Run: headless pygame with SDL's dummy video driver; simulated clock (each Clock.tick advances the game by its frame time, no real sleeping); random seed 0; keys injected as events and as key.get_pressed() state; no mouse input.
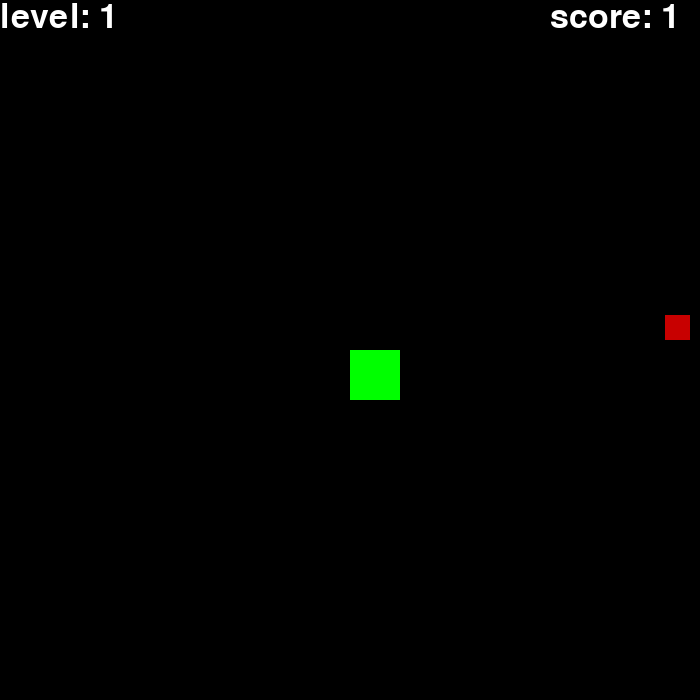
Frame 1 of 1 · flips 1–60 · no input

The pygame program that drew these frames:

import time

import pygame
import random

pygame.init()

runned = True

WIDTH, HEIGHT, BLOCK = 700, 700, 50
# the dimension of the screen and the size of each snake body block

clock = pygame.time.Clock()

dx, dy = 0, 0
# variables for moving the snake

x = 5
# FPS

level = 1
# responsible for the difficulity of the game

saved_lenght = 0
# information about the length(number of blocks added to the head)

SCREEN = pygame.display.set_mode((HEIGHT, WIDTH))

all_font = pygame.font.SysFont("Italic", 50)


class Point:
    def __init__(self, x, y):
        self.x = x
        self.y = y


class Snake:
    snakebody = []

    # saves the blocks of the snake
    def __init__(self):
        self.snakebody = [(Point(x=HEIGHT // 2 // BLOCK, y=WIDTH // 2 // BLOCK))]
        self.dead = 0
        # var in case snake crosses the border

    def draw(self):
        snake_head = self.snakebody[0]
        x_block_head = snake_head.x * BLOCK
        y_block_head = snake_head.y * BLOCK

        pygame.draw.rect(SCREEN, (0, 255, 0), pygame.Rect(x_block_head, y_block_head, BLOCK, BLOCK))
        # draws the head of the snake
        for body in self.snakebody[1:]:
            x_block_body = body.x * BLOCK
            y_block_body = body.y * BLOCK
            pygame.draw.rect(SCREEN, (0, 225, 100), pygame.Rect(x_block_body, y_block_body, BLOCK, BLOCK))
            # for loop for iterating trough the list and drawing all the body blocks

    def move(self, dx, dy):
        for inx in range(len(self.snakebody) - 1, 0, -1):
            self.snakebody[inx].x = self.snakebody[inx - 1].x
            self.snakebody[inx].y = self.snakebody[inx - 1].y
        self.snakebody[0].x += dx
        self.snakebody[0].y += dy
        if self.snakebody[0].x >= HEIGHT // BLOCK:
            self.dead = 1
        elif self.snakebody[0].x < 0:
            self.dead = 1
        elif self.snakebody[0].y >= WIDTH // BLOCK:
            self.dead = 1
        elif self.snakebody[0].y < 0:
            self.dead = 1

    def collision(self, foodx, foody):
        if foodx == self.snakebody[0].x and foody == self.snakebody[0].y:
            return True
        # checks if the food collides with the head
        return False


class Food:
    def __init__(self):
        self.x = random.randint(0, HEIGHT // BLOCK - 1)
        self.y = random.randint(0, WIDTH // BLOCK - 1)
        # generates a random spawnpoint for a food block

    def draw(self):
        pygame.draw.rect(SCREEN, (200, 0, 0),
                         pygame.Rect(self.x * BLOCK + BLOCK // 2 - 10, self.y * BLOCK + BLOCK // 2 - 10, BLOCK / 2,
                                     BLOCK / 2))
        # draws the food in randomnly generated position


snake = Snake()
food = Food()
while runned:
    SCREEN.fill((0, 0, 0))
    for event in pygame.event.get():
        if event.type == pygame.QUIT:
            runned = False
        if event.type == pygame.KEYDOWN:
            if event.key == pygame.K_UP and dy != 1:
                dx, dy = 0, -1
            elif event.key == pygame.K_RIGHT and dx != -1:
                dx, dy = 1, 0
            elif event.key == pygame.K_LEFT and dx != 1:
                dx, dy = -1, 0
            elif event.key == pygame.K_DOWN and dy != -1:
                dx, dy = 0, 1
            # getting the input and changing the dx, dy variables
    snake.move(dx, dy)
    food.draw()
    for i in range(1, len(snake.snakebody)):
        if snake.collision(snake.snakebody[i].x, snake.snakebody[i].y):
            runned = False
        # checks if snake made collision with itself
    if snake.dead == 1:
        runned = False
        # checks if snake crossed the border
    snake.draw()
    level_see = all_font.render(f"level: {level}", True, (255, 255, 255))
    score_see = all_font.render(f"score: {len(snake.snakebody)}", True, (255, 255, 255))
    # the number of collected points and the level
    SCREEN.blit(level_see, (0, 0))
    SCREEN.blit(score_see, (HEIGHT - 150, 0))
    if snake.collision(food.x, food.y):
        snake.snakebody.append(Point(food.x, food.y))
        food.x = random.randint(0, HEIGHT // BLOCK - 1)
        food.y = random.randint(0, WIDTH // BLOCK - 1)
    # check if snake collided with food and increase the score if it did
    if len(snake.snakebody) % 5 == 0 and saved_lenght != len(snake.snakebody):
        x += 1
        saved_lenght = len(snake.snakebody)
        level += 1

    pygame.display.flip()
    clock.tick(x)
